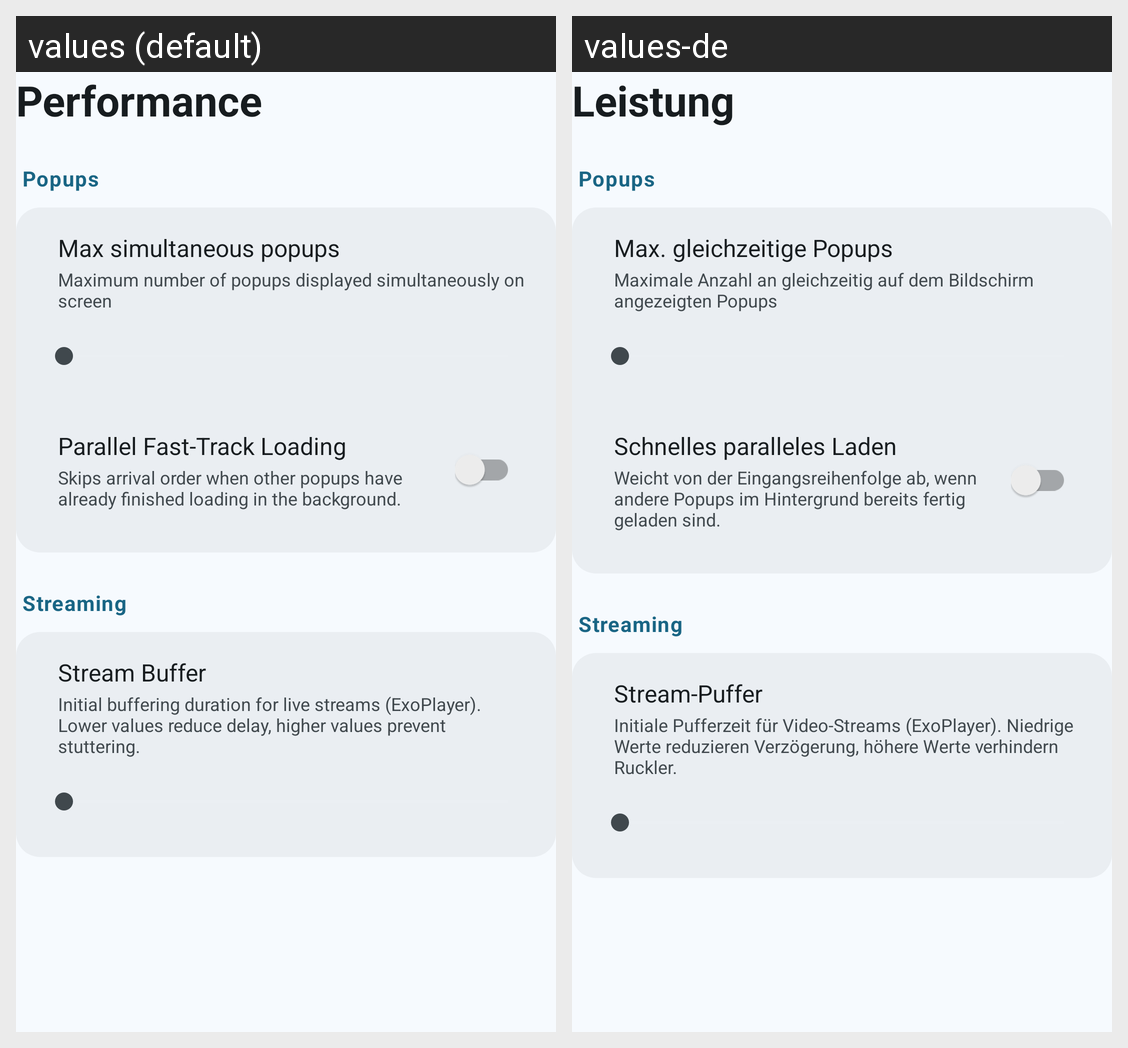

For this localized Android screen grid, give each drawn string resource with its value in every locale shown.
Android screen res/layout/submenu_performance.xml rendered under 2 locales, left to right: values (default), values-de. Device: Nexus 5 (rendered at 1080×1920; each locale shown at half size, 540×960, under a caption strip naming it); theme AppTheme.
Strings drawn on this screen, with the default value and each locale's value (text and hints the layout hard-codes, and strings that could not be matched under every locale, appear in the picture but are not listed):

settings_nav_performance
  values: Performance
  values-de: Leistung

settings_section_perf_popups
  values: Popups
  values-de: Popups

settings_max_popups
  values: Max simultaneous popups
  values-de: Max. gleichzeitige Popups

settings_max_popups_desc
  values: Maximum number of popups displayed simultaneously on screen
  values-de: Maximale Anzahl an gleichzeitig auf dem Bildschirm angezeigten Popups

settings_loading_behavior
  values: Parallel Fast-Track Loading
  values-de: Schnelles paralleles Laden

settings_loading_behavior_desc
  values: Skips arrival order when other popups have already finished loading in the background.
  values-de: Weicht von der Eingangsreihenfolge ab, wenn andere Popups im Hintergrund bereits fertig geladen sind.

settings_section_perf_streaming
  values: Streaming
  values-de: Streaming

settings_buffer_ms
  values: Stream Buffer
  values-de: Stream-Puffer

settings_buffer_ms_desc
  values: Initial buffering duration for live streams (ExoPlayer). Lower values reduce delay, higher values prevent stuttering.
  values-de: Initiale Pufferzeit für Video-Streams (ExoPlayer). Niedrige Werte reduzieren Verzögerung, höhere Werte verhindern Ruckler.
